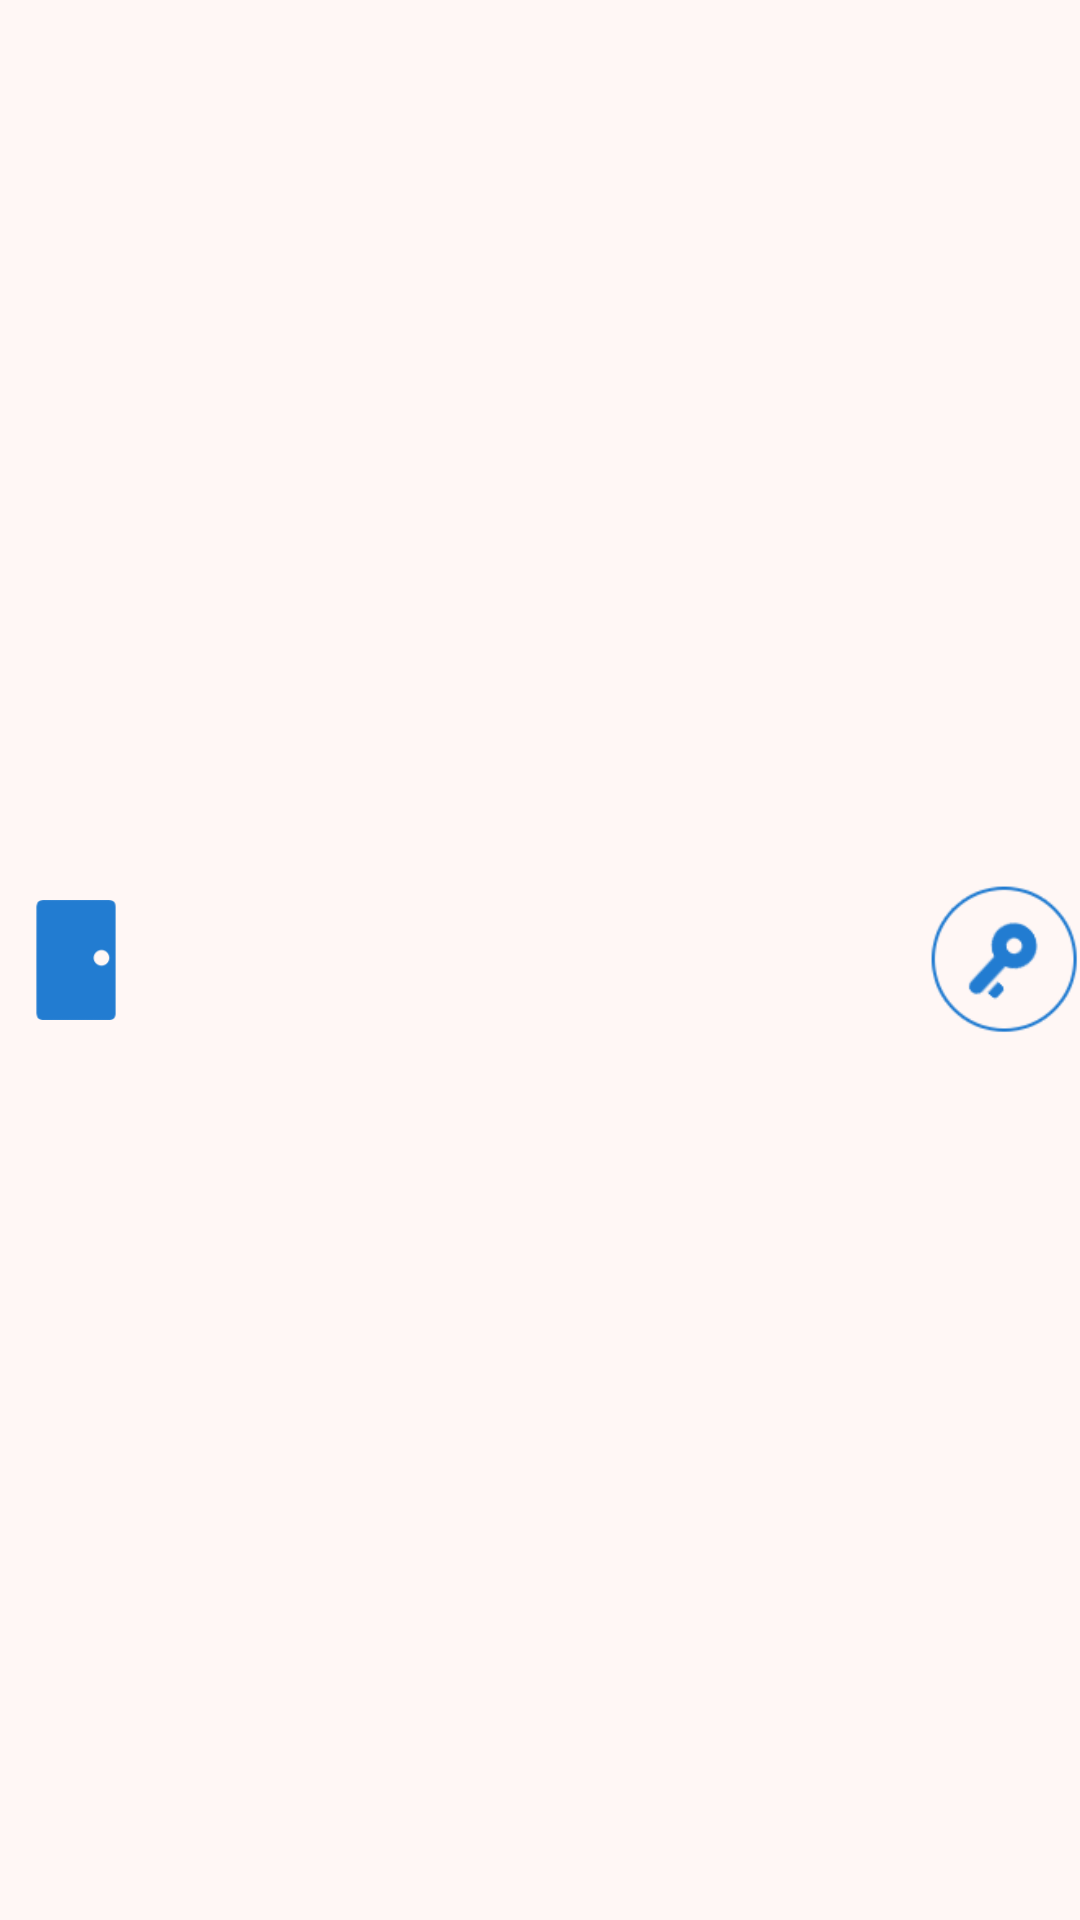

Here is an Android app screen rendered from its layout file. Give the layout XML and the strings, colors and styles it references.
<!-- AndroidManifest.xml: application theme Theme.AppCompat.NoActionBar -->
<!-- res/layout/acs_list.xml -->
<?xml version="1.0" encoding="utf-8"?>
<RelativeLayout xmlns:android="http://schemas.android.com/apk/res/android"
    android:layout_width="match_parent"
    android:layout_margin="10dp"
    android:layout_height="60dip"
    android:id="@+id/rl_ils"
    android:background="#fff7f5">


    <ImageView
        android:layout_width="wrap_content"
        android:layout_height="40dip"
        android:id="@+id/imageView10"
        android:src="@drawable/door_c_mj"
        android:layout_centerVertical="true"
        android:layout_alignParentLeft="true"
        android:layout_alignParentStart="true" />

    <TextView
        android:layout_width="wrap_content"
        android:layout_height="wrap_content"
        android:id="@+id/tv_name"
        android:layout_marginLeft="20dp"
        android:layout_marginStart="20dp"
        android:layout_centerVertical="true"
        android:layout_toRightOf="@+id/imageView10"
        android:layout_toEndOf="@+id/imageView10"
        android:textColor="@color/black" />

    <ImageView
        android:layout_width="50dip"
        android:layout_height="50dip"
        android:id="@+id/img_open"
        android:src="@drawable/acs_btn_open"
        android:clickable="true"
        android:layout_centerVertical="true"
        android:layout_alignParentRight="true"
        android:layout_alignParentEnd="true" />

</RelativeLayout>
<!-- resources referenced by this layout -->
<resources>
  <color name="black">#f40a0a0a</color>
  <!-- drawable acs_btn_open (drawable) -->
  <?xml version="1.0" encoding="utf-8"?>
  <selector
    xmlns:android="http://schemas.android.com/apk/res/android">  
      <item android:state_pressed="true" android:drawable="@drawable/door_c_act_suo" />
      <item android:drawable="@drawable/door_c_suo" />
  </selector>
  <!-- drawable door_c_mj: png bitmap (drawable-hdpi, 1640 bytes) -->
  <!-- drawable door_c_act_suo: png bitmap (drawable-hdpi, 3830 bytes) -->
  <!-- drawable door_c_suo: png bitmap (drawable-hdpi, 4158 bytes) -->
</resources>
